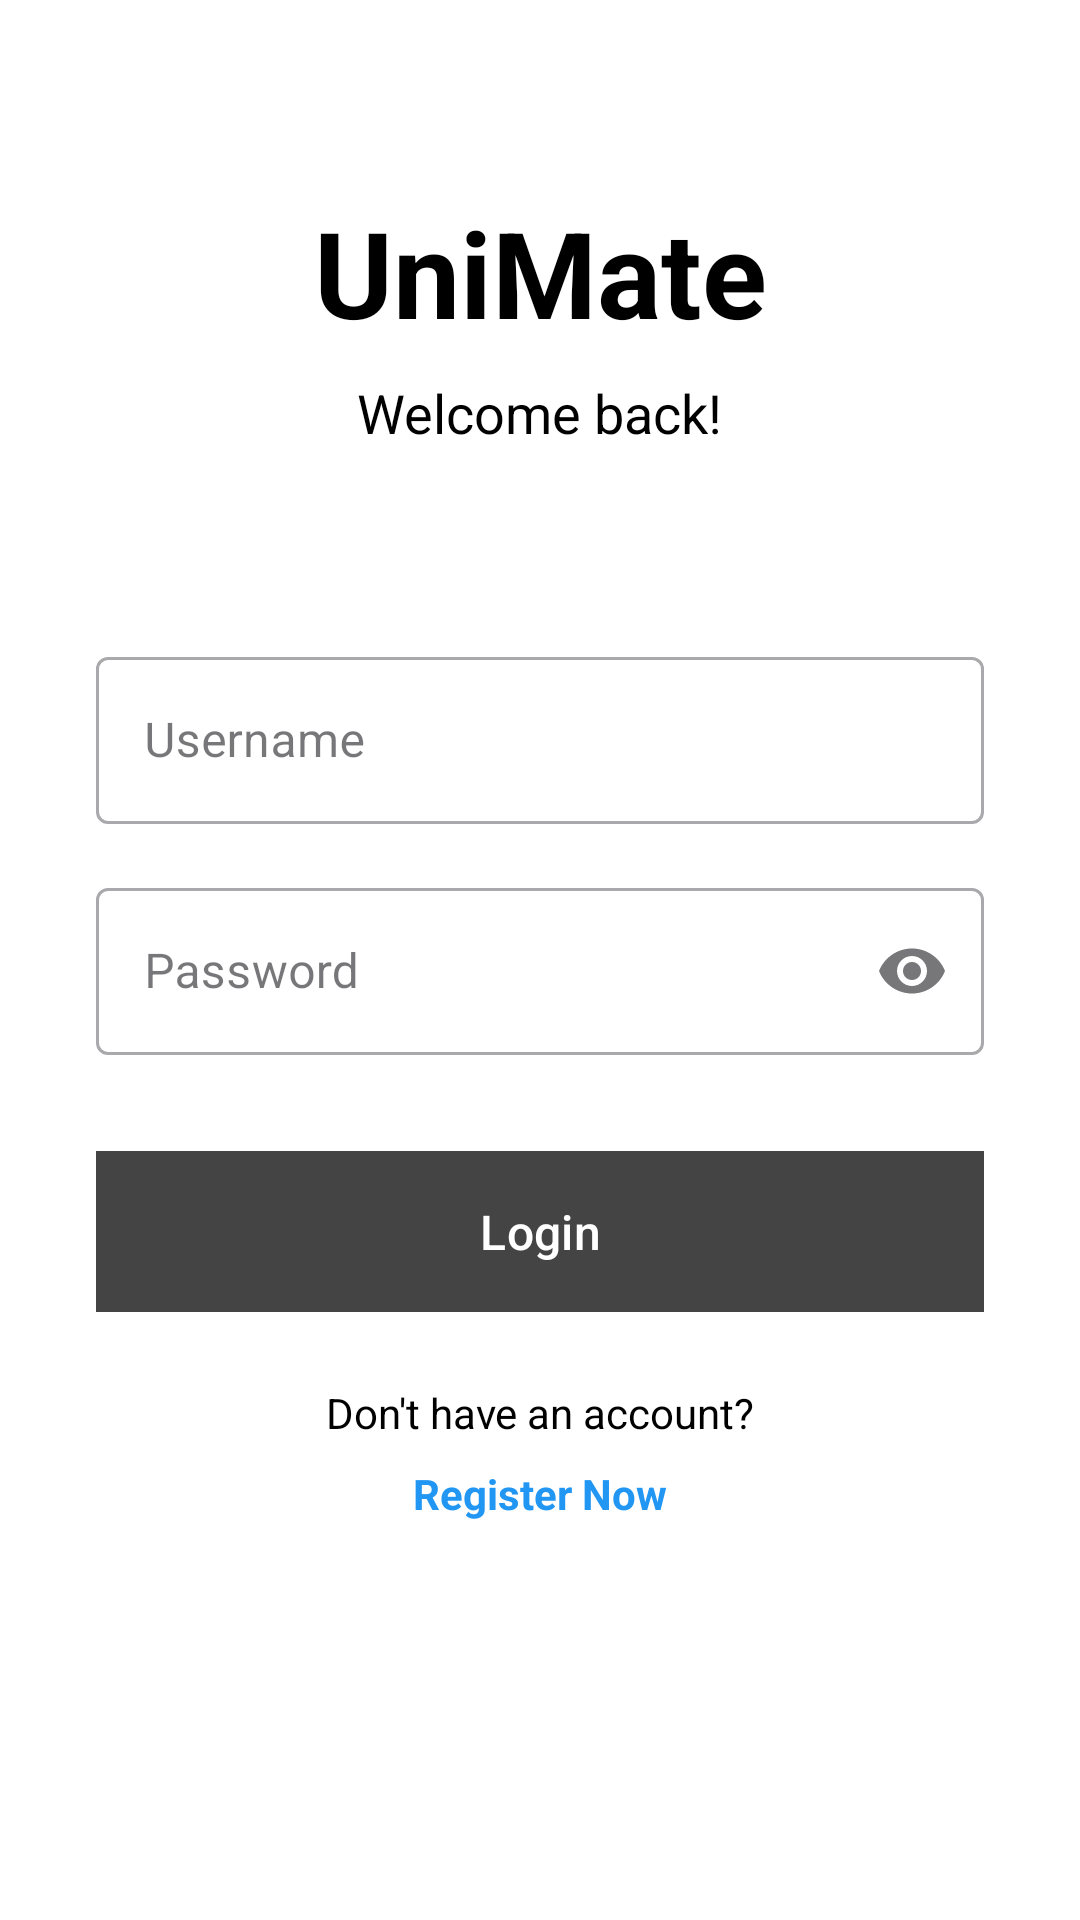

The Android layout XML behind this screen, and the referenced resources:
<!-- AndroidManifest.xml: application theme Theme.UniMate -->
<!-- res/layout/activity_login.xml -->
<?xml version="1.0" encoding="utf-8"?>

<androidx.constraintlayout.widget.ConstraintLayout xmlns:android="http://schemas.android.com/apk/res/android"
    xmlns:app="http://schemas.android.com/apk/res-auto"
    xmlns:tools="http://schemas.android.com/tools"
    android:layout_width="match_parent"
    android:layout_height="match_parent"
    android:background="@color/colorBackground"
    tools:context=".LoginActivity">

    <TextView
        android:id="@+id/tvAppName"
        android:layout_width="wrap_content"
        android:layout_height="wrap_content"
        android:layout_marginTop="64dp"
        android:text="UniMate"
        android:textColor="@color/colorText"
        android:textSize="40sp"
        android:textStyle="bold"
        app:layout_constraintEnd_toEndOf="parent"
        app:layout_constraintStart_toStartOf="parent"
        app:layout_constraintTop_toTopOf="parent" />

    <TextView
        android:id="@+id/tvWelcome"
        android:layout_width="wrap_content"
        android:layout_height="wrap_content"
        android:layout_marginTop="8dp"
        android:text="Welcome back!"
        android:textColor="@color/colorText"
        android:textSize="18sp"
        app:layout_constraintEnd_toEndOf="parent"
        app:layout_constraintStart_toStartOf="parent"
        app:layout_constraintTop_toBottomOf="@+id/tvAppName" />

    <com.google.android.material.textfield.TextInputLayout
        android:id="@+id/tilUsername"
        style="@style/Widget.MaterialComponents.TextInputLayout.OutlinedBox"
        android:layout_width="0dp"
        android:layout_height="wrap_content"
        android:layout_marginStart="32dp"
        android:layout_marginTop="64dp"
        android:layout_marginEnd="32dp"
        android:hint="Username"
        app:layout_constraintEnd_toEndOf="parent"
        app:layout_constraintStart_toStartOf="parent"
        app:layout_constraintTop_toBottomOf="@+id/tvWelcome">

        <com.google.android.material.textfield.TextInputEditText
            android:id="@+id/etUsername"
            android:layout_width="match_parent"
            android:layout_height="wrap_content"
            android:inputType="text"
            android:maxLines="1" />
    </com.google.android.material.textfield.TextInputLayout>

    <com.google.android.material.textfield.TextInputLayout
        android:id="@+id/tilPassword"
        style="@style/Widget.MaterialComponents.TextInputLayout.OutlinedBox"
        android:layout_width="0dp"
        android:layout_height="wrap_content"
        android:layout_marginStart="32dp"
        android:layout_marginTop="16dp"
        android:layout_marginEnd="32dp"
        android:hint="Password"
        app:endIconMode="password_toggle"
        app:layout_constraintEnd_toEndOf="parent"
        app:layout_constraintStart_toStartOf="parent"
        app:layout_constraintTop_toBottomOf="@+id/tilUsername">

        <com.google.android.material.textfield.TextInputEditText
            android:id="@+id/etPassword"
            android:layout_width="match_parent"
            android:layout_height="wrap_content"
            android:inputType="textPassword"
            android:maxLines="1" />
    </com.google.android.material.textfield.TextInputLayout>

    <com.google.android.material.button.MaterialButton
        android:id="@+id/btnLogin"
        android:layout_width="0dp"
        android:layout_height="wrap_content"
        android:layout_marginStart="32dp"
        android:layout_marginTop="32dp"
        android:layout_marginEnd="32dp"
        android:paddingTop="12dp"
        android:paddingBottom="12dp"
        android:text="Login"
        android:textSize="16sp"
        app:cornerRadius="8dp"
        android:textColor="@color/colorBackground"
        android:background="@color/colorText"
        app:layout_constraintEnd_toEndOf="parent"
        app:layout_constraintStart_toStartOf="parent"
        app:layout_constraintTop_toBottomOf="@+id/tilPassword" />

    <TextView
        android:id="@+id/tvRegisterPrompt"
        android:layout_width="wrap_content"
        android:layout_height="wrap_content"
        android:layout_marginTop="24dp"
        android:text="Don't have an account?"
        android:textColor="@color/colorText"
        app:layout_constraintEnd_toEndOf="parent"
        app:layout_constraintStart_toStartOf="parent"
        app:layout_constraintTop_toBottomOf="@+id/btnLogin" />

    <TextView
        android:id="@+id/tvRegister"
        android:layout_width="wrap_content"
        android:layout_height="wrap_content"
        android:layout_marginTop="8dp"
        android:text="Register Now"
        android:textColor="@color/colorPrimary"
        android:textStyle="bold"
        app:layout_constraintEnd_toEndOf="parent"
        app:layout_constraintStart_toStartOf="parent"
        app:layout_constraintTop_toBottomOf="@+id/tvRegisterPrompt" />

</androidx.constraintlayout.widget.ConstraintLayout>
<!-- resources referenced by this layout -->
<resources>
  <color name="colorBackground">#FFFFFF</color>
  <color name="colorPrimary">#2196F3</color>
  <color name="colorText">#000000</color>
  <style name="Theme.UniMate" parent="Theme.Material3.DayNight.NoActionBar">
          <item name="colorPrimary">@color/grayDark</item>
          <item name="colorOnPrimary">@color/white</item>
          <item name="colorSecondary">@color/grayLight</item>
          <item name="colorOnSecondary">@color/black</item>
          <item name="android:colorBackground">@color/colorBackground</item>
          <item name="android:textColor">@color/colorText</item>
      </style>
  <color name="grayDark">#444444</color>
  <color name="white">#FFFFFF</color>
  <color name="grayLight">#D3D3D3</color>
  <color name="black">#000000</color>
</resources>
